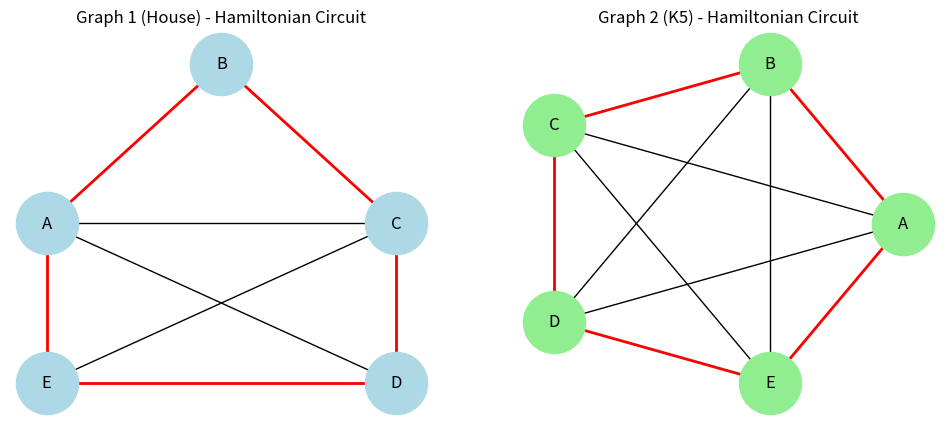

The matplotlib source for this figure:
import networkx as nx
import matplotlib.pyplot as plt

plt.figure(figsize=(12,5))

G1 = nx.Graph()

edges1 = [
    ('A','B'), ('B','C'),  
    ('A','E'), ('C','D'),  
    ('E','D'),             
    ('A','C'),             
    ('A','D'), ('C','E')   
]

G1.add_edges_from(edges1)

pos1 = {
    'A': (0,1),
    'B': (1,2),
    'C': (2,1),
    'D': (2,0),
    'E': (0,0)
}

plt.subplot(1,2,1)
nx.draw(G1, pos1, with_labels=True,
        node_color='lightblue', node_size=2000)

ham1 = [
    ('B','A'), ('A','E'),
    ('E','D'), ('D','C'),
    ('C','B')
]

nx.draw_networkx_edges(G1, pos1,
                       edgelist=ham1,
                       edge_color='red', width=2)

plt.title("Graph 1 (House) - Hamiltonian Circuit")

G2 = nx.complete_graph(['A','B','C','D','E'])

pos2 = nx.circular_layout(G2)

plt.subplot(1,2,2)
nx.draw(G2, pos2, with_labels=True,
        node_color='lightgreen', node_size=2000)

ham2 = [
    ('A','B'), ('B','C'),
    ('C','D'), ('D','E'),
    ('E','A')
]

nx.draw_networkx_edges(G2, pos2,
                       edgelist=ham2,
                       edge_color='red', width=2)

plt.title("Graph 2 (K5) - Hamiltonian Circuit")

plt.show()
